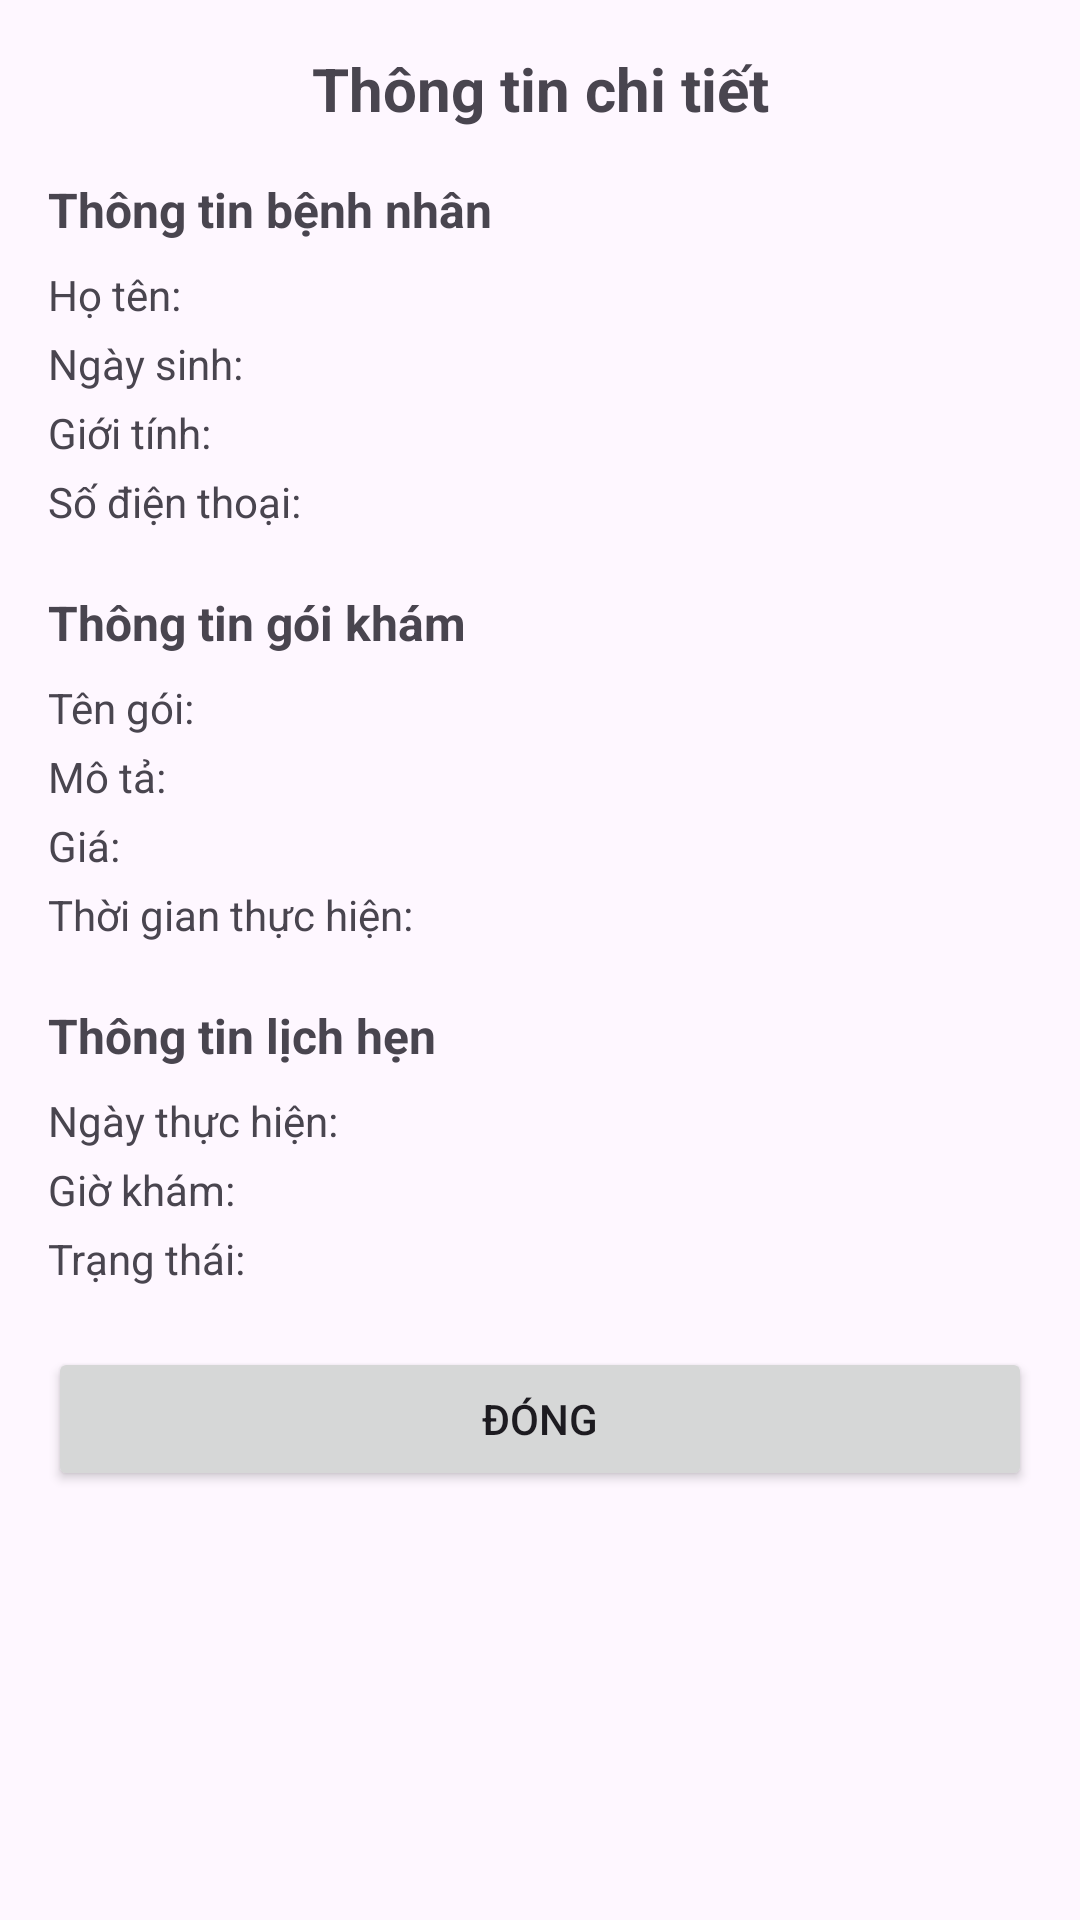

Android layout source for this screen:
<!-- AndroidManifest.xml: application theme Theme.MadicalBooking -->
<!-- res/layout/dialog_chi_tiet_phieu_kham.xml -->
<?xml version="1.0" encoding="utf-8"?>
<LinearLayout xmlns:android="http://schemas.android.com/apk/res/android"
    android:layout_width="match_parent"
    android:layout_height="wrap_content"
    android:orientation="vertical"
    android:padding="16dp">

    <TextView
        android:layout_width="match_parent"
        android:layout_height="wrap_content"
        android:text="Thông tin chi tiết"
        android:textSize="20sp"
        android:textStyle="bold"
        android:gravity="center"
        android:layout_marginBottom="16dp"/>

    
    <TextView
        android:layout_width="match_parent"
        android:layout_height="wrap_content"
        android:text="Thông tin bệnh nhân"
        android:textStyle="bold"
        android:textSize="16sp"
        android:layout_marginBottom="8dp"/>

    <TextView
        android:id="@+id/tvHoTen"
        android:layout_width="match_parent"
        android:layout_height="wrap_content"
        android:text="Họ tên: "
        android:layout_marginBottom="4dp"/>

    <TextView
        android:id="@+id/tvNgaySinh"
        android:layout_width="match_parent"
        android:layout_height="wrap_content"
        android:text="Ngày sinh: "
        android:layout_marginBottom="4dp"/>

    <TextView
        android:id="@+id/tvGioiTinh"
        android:layout_width="match_parent"
        android:layout_height="wrap_content"
        android:text="Giới tính: "
        android:layout_marginBottom="4dp"/>

    <TextView
        android:id="@+id/tvSoDienThoai"
        android:layout_width="match_parent"
        android:layout_height="wrap_content"
        android:text="Số điện thoại: "
        android:layout_marginBottom="4dp"/>

    
    <TextView
        android:layout_width="match_parent"
        android:layout_height="wrap_content"
        android:text="Thông tin gói khám"
        android:textStyle="bold"
        android:textSize="16sp"
        android:layout_marginTop="16dp"
        android:layout_marginBottom="8dp"/>

    <TextView
        android:id="@+id/tvTenGoi"
        android:layout_width="match_parent"
        android:layout_height="wrap_content"
        android:text="Tên gói: "
        android:layout_marginBottom="4dp"/>

    <TextView
        android:id="@+id/tvMoTa"
        android:layout_width="match_parent"
        android:layout_height="wrap_content"
        android:text="Mô tả: "
        android:layout_marginBottom="4dp"/>

    <TextView
        android:id="@+id/tvGia"
        android:layout_width="match_parent"
        android:layout_height="wrap_content"
        android:text="Giá: "
        android:layout_marginBottom="4dp"/>

    <TextView
        android:id="@+id/tvThoiGianThucHien"
        android:layout_width="match_parent"
        android:layout_height="wrap_content"
        android:text="Thời gian thực hiện: "
        android:layout_marginBottom="4dp"/>

    
    <TextView
        android:layout_width="match_parent"
        android:layout_height="wrap_content"
        android:text="Thông tin lịch hẹn"
        android:textStyle="bold"
        android:textSize="16sp"
        android:layout_marginTop="16dp"
        android:layout_marginBottom="8dp"/>

    <TextView
        android:id="@+id/tvNgayThucHien"
        android:layout_width="match_parent"
        android:layout_height="wrap_content"
        android:text="Ngày thực hiện: "
        android:layout_marginBottom="4dp"/>

    <TextView
        android:id="@+id/tvGioKham"
        android:layout_width="match_parent"
        android:layout_height="wrap_content"
        android:text="Giờ khám: "
        android:layout_marginBottom="4dp"/>

    <TextView
        android:id="@+id/tvTrangThai"
        android:layout_width="match_parent"
        android:layout_height="wrap_content"
        android:text="Trạng thái: "
        android:layout_marginBottom="4dp"/>

    <Button
        android:id="@+id/btnDong"
        android:layout_width="match_parent"
        android:layout_height="wrap_content"
        android:text="Đóng"
        android:layout_marginTop="16dp"/>
</LinearLayout>
<!-- resources referenced by this layout -->
<resources>
  <style name="Theme.MadicalBooking" parent="Base.Theme.MadicalBooking" />
  <style name="Base.Theme.MadicalBooking" parent="Theme.Material3.DayNight.NoActionBar">
          
          
      </style>
</resources>
